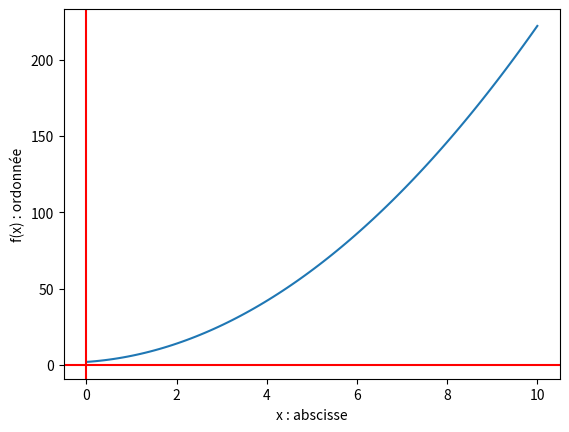

Reproduce this figure in Python.
from cmath import sqrt
import matplotlib.pyplot as plt  # type:ignore
import numpy


class Poly2:
    """ Classe permettant de representer un polynôme de degré 2."""

    def __init__(self, a, b, c):
        """ Méthode constructeur qui prend en paramètre, les coefficients du polynôme"""
        self.a = a
        self.b = b
        self.c = c

    def __add__(self, other):
        """Addition 2 polynômes et qui renvoi du nouveau polynôme"""
        self.a = self.a + other.a
        self.b = self.b + other.b
        self.c = self.c + other.c
        return self

    def __sub__(self, other):
        """Soustraction de 2 polynômes et renvoi du nouveau polynôme"""
        self.a = self.a - other.a
        self.b = self.b - other.b
        self.c = self.c - other.c
        return self

    def __repr__(self):
        msg = 'Poly2(' + ', '.join([str(c) for c in sorted(self.coeffs.values())]) + ')'
        return msg

    def __str__(self):
        """Méthode qui personalise la chaîne de caractère affichée par la fonction print
        Si: p1 = Poly(3, -4, 2)
        Alors print(p1) affiche: '2X^2 - 4X + 3'
        """
        return "{}X^2{:+}X{:+}".format(self.c,self.b,self.a)

    def solve(self):
        """ Méthode qui renvoie les solutions si elles existent."""
        a = self.c
        b = self.b
        c = self.a

        dis = b * b - 4 * a * c 
        sqrt_val = sqrt(dis)
        
        # checking condition for discriminant
        if dis > 0: 
            x1 = (-b - sqrt_val) /(2*a)
            x2 = (-b + sqrt_val) /(2*a)
            return x1, x2
      
        
        elif dis == 0: 
            return -b / (2 * a)
        
        # when discriminant is less than 0
        else:
            x1 = (-b - sqrt_val) /(2*a)
            x2 = (-b + sqrt_val) /(2*a)
            return x1, x2
    


    def __val(self, x):
        """ Méthode qui calcule et renvoie la valeur de y en fonction de x.
        Si: y = x^2 + 1
        Si: x prend pour valeur 5
        Alors: y = 5^2 + 1 = 26
        """
        return x*x+1
        

    def draw(self, x_points=None):
        """ Méthode qui trace la courbe, voir fichier png."""
        
    
        x = numpy.linspace(0,10,100)
        
    
        # La courbe
        plt.plot(x,self.c*x**2 + self.b*x + self.a)

        # Les axes
        plt.axvline(x=0, color ='r')
        plt.axhline(y=0, color ='r')   
        axes = plt.gca()
        axes.set_xlabel('x : abscisse')
        axes.set_ylabel('f(x) : ordonnée')

        plt.show()

if __name__ == "__main__":
    bar = [1, 1, 1]
    p1 = Poly2(*bar)
    
    baz = [1, 1, 1]
    p2 = Poly2(*baz)
    
    p3 = p1 + p2
    print(p3)  # affiche 2x^2 + 2x + 2

    print(p1.solve())  # affiche ((-0.5+0.8660254037844386j), (-0.5-0.8660254037844386j))
    p1.draw()  # trace la courbe de p1, voir fichier png